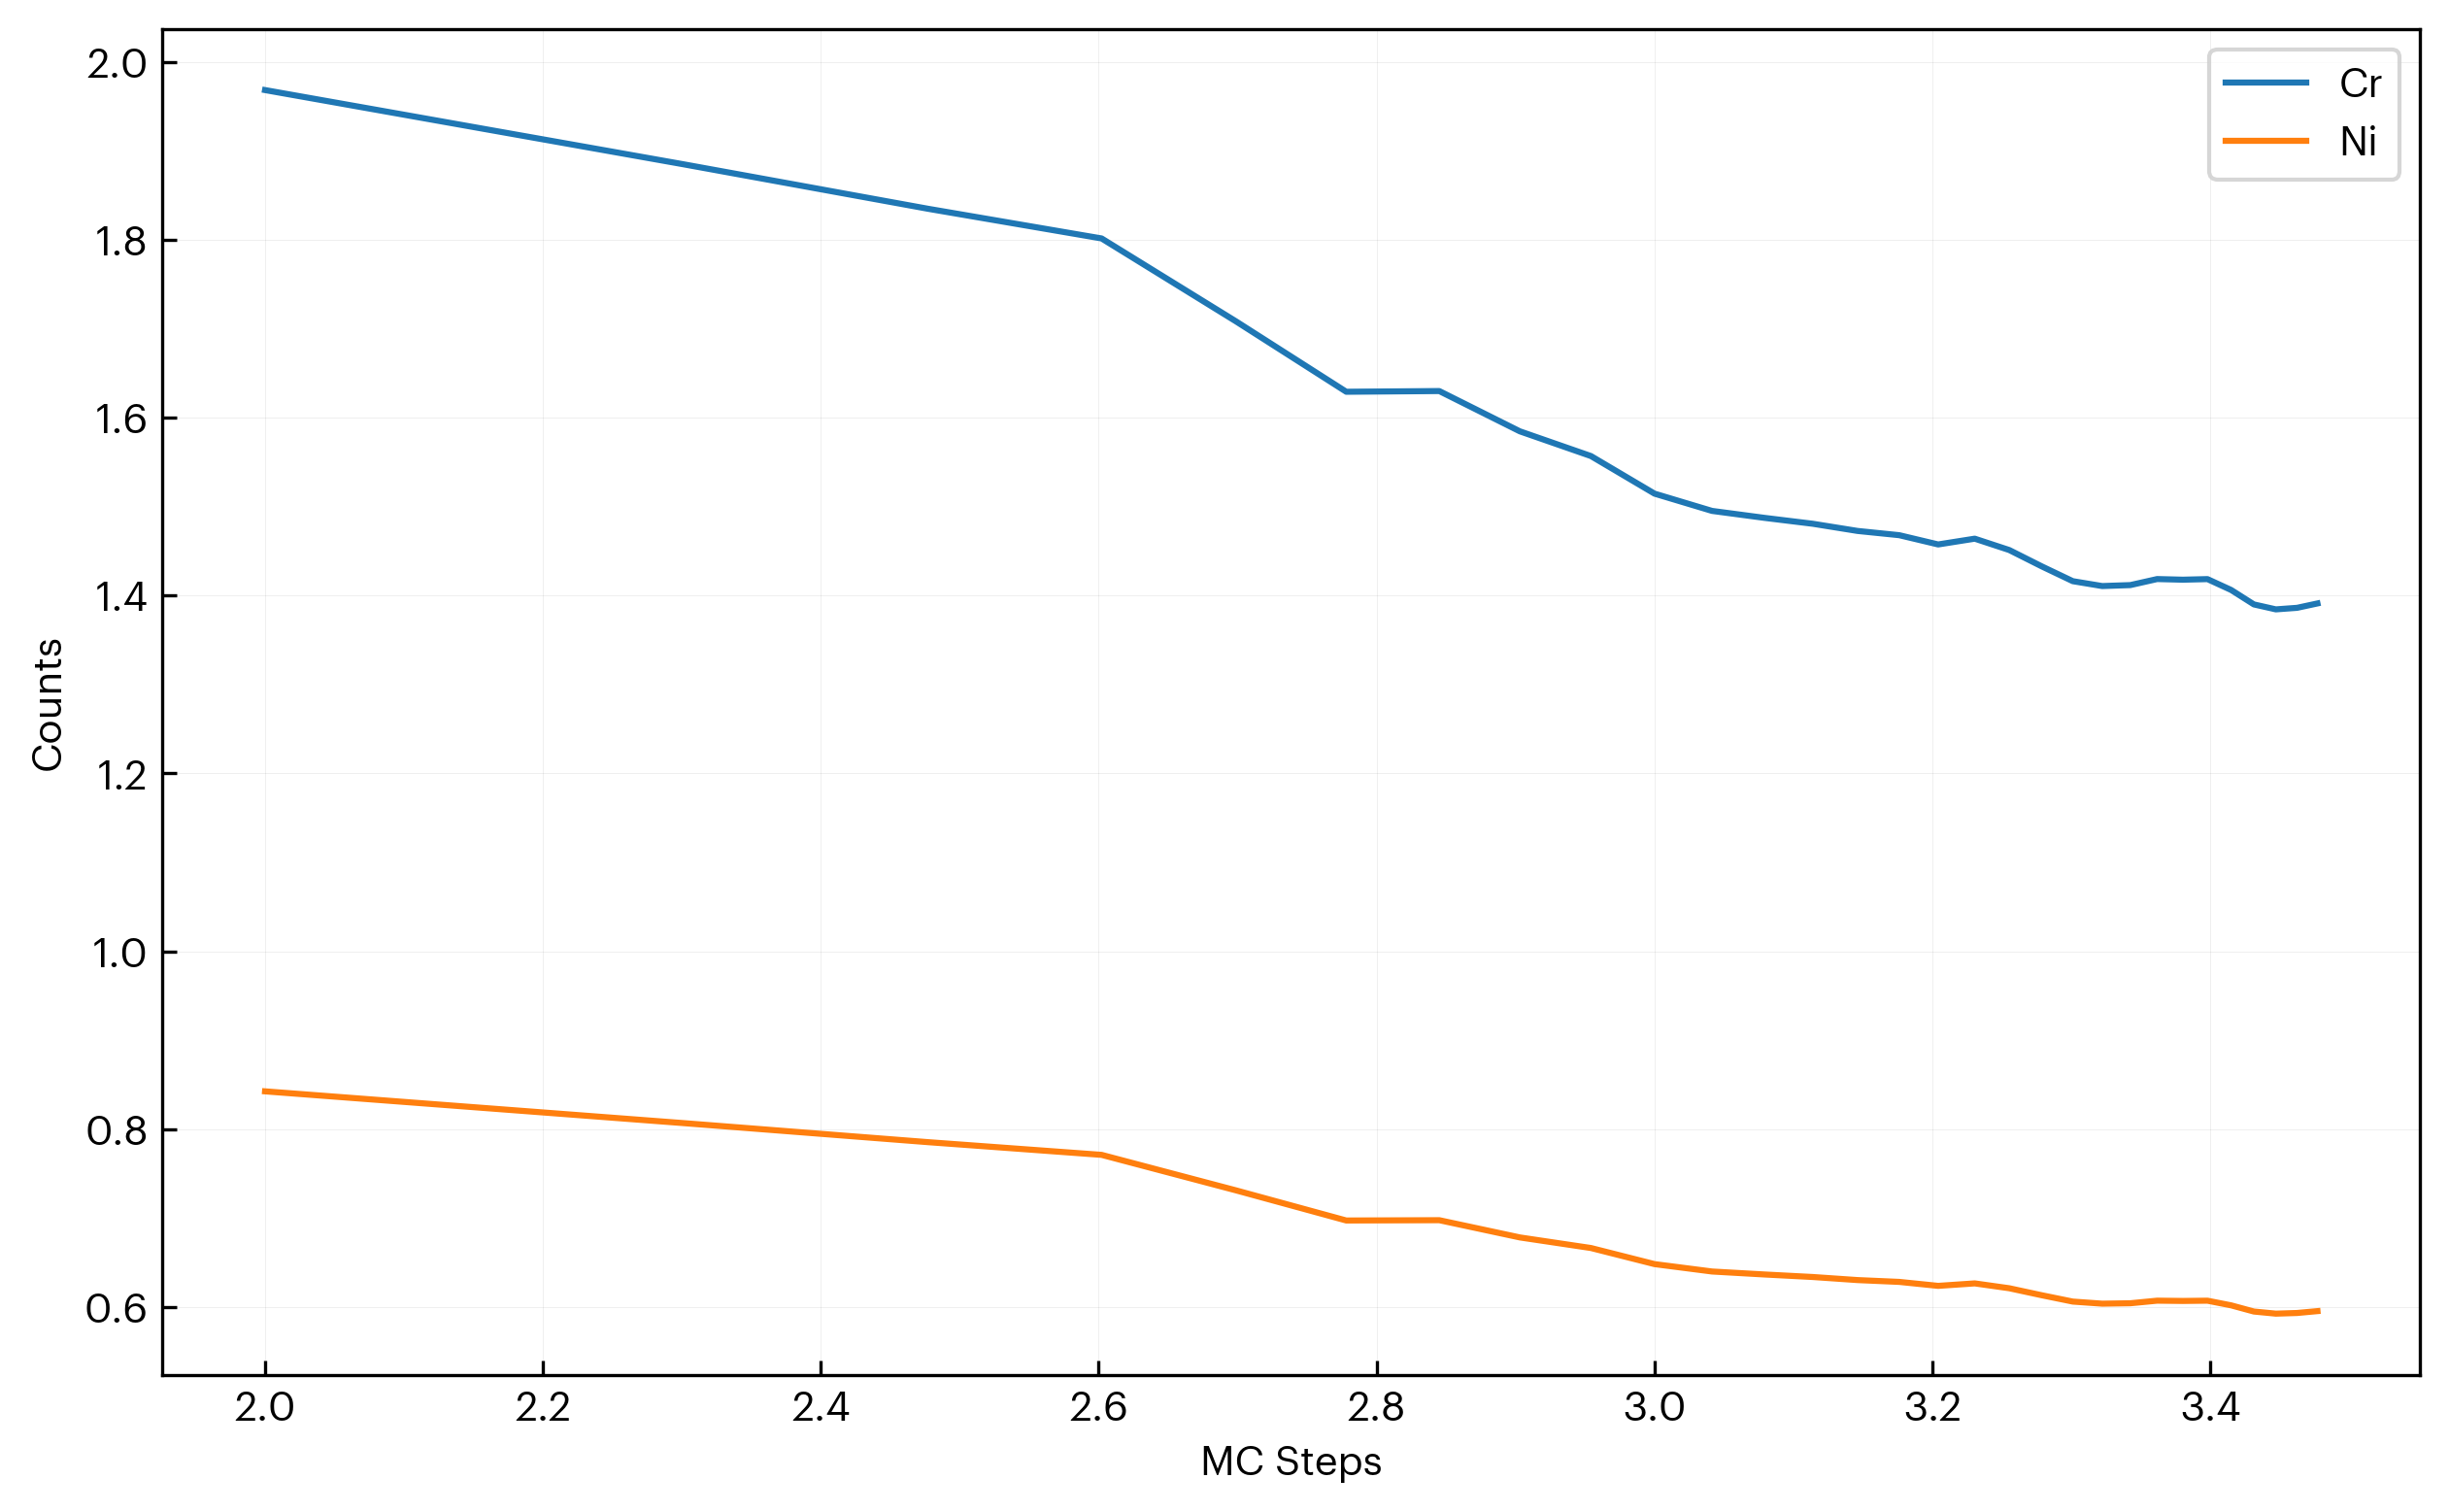

The table this chart was drawn from, first rows:
step, Cr, Ni
100, 1.968, 0.8426
200, 1.885, 0.8069
300, 1.835, 0.7855
400, 1.801, 0.7712
500, 1.708, 0.7312
600, 1.629, 0.6974
700, 1.63, 0.6977
800, 1.585, 0.6783
900, 1.557, 0.6664
1000, 1.515, 0.6484
1100, 1.495, 0.64
1200, 1.487, 0.6367
1300, 1.481, 0.6339
1400, 1.473, 0.6304
1500, 1.468, 0.6284
1600, 1.457, 0.6239
1700, 1.464, 0.6267
1800, 1.451, 0.6212
1900, 1.433, 0.6133
2000, 1.416, 0.6062
2100, 1.411, 0.6039
2200, 1.412, 0.6043
2300, 1.418, 0.6073
2400, 1.418, 0.6069
2500, 1.418, 0.6072
2600, 1.406, 0.602
2700, 1.39, 0.595
2800, 1.384, 0.5927
2900, 1.386, 0.5934
3000, 1.391, 0.5955
